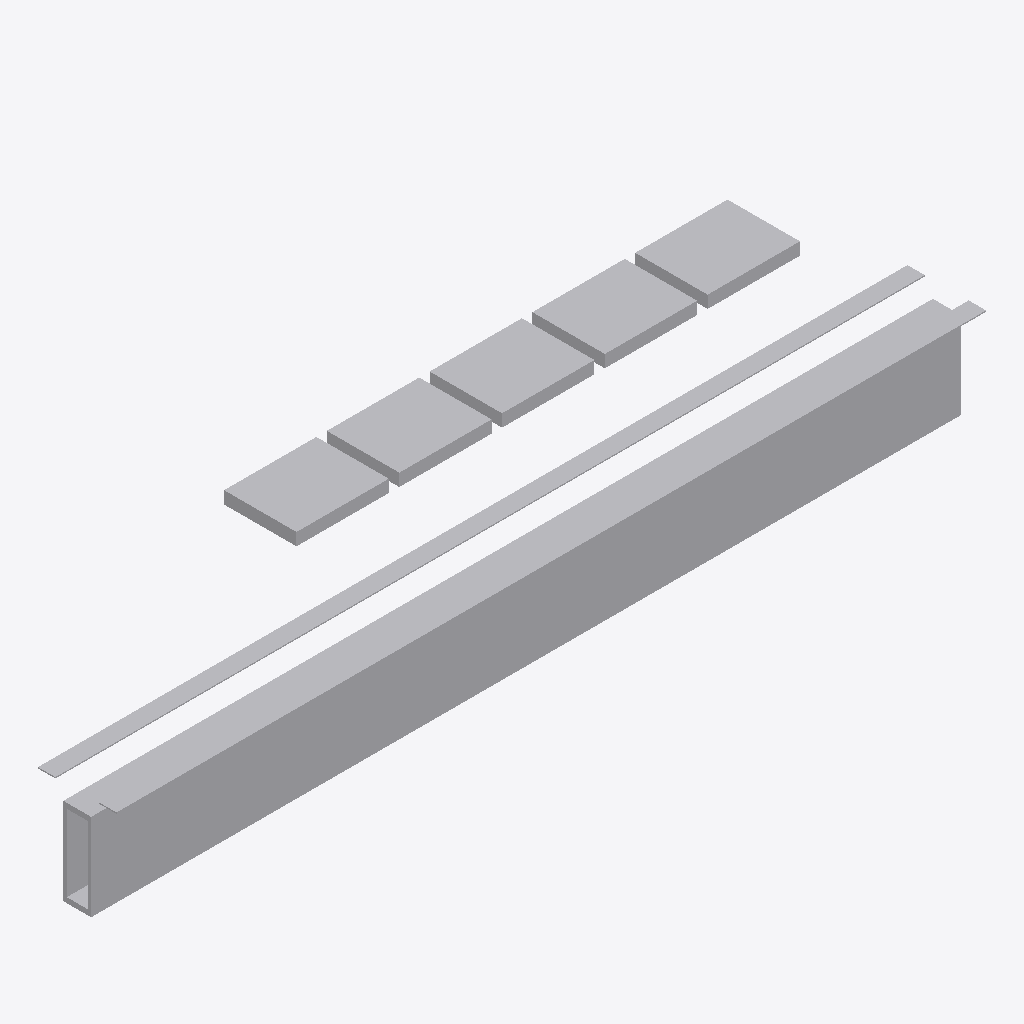
Isometric view of an IFC building model (IFC-SPF (STEP), schema IFC4X3, length unit metre), seen from the south-west, elements coloured by IFC class: 8 other elements (light grey).
Extent 25.0 m × 2.3 m × 7.3 m (x, y, z). Elements (8): 8 IfcBuildingElementProxy.

HEADER;
FILE_DESCRIPTION(('ViewDefinition[DesignTransferView]'),'2;1');
FILE_NAME('/dev/null','2026-10-26T12:59:11+00:00',(''),(''),'IfcOpenShell 0.8.5','IfcOpenShell 0.8.5','Nobody');
FILE_SCHEMA(('IFC4X3'));
ENDSEC;
DATA;
#1=IFCPROJECT('3pY4m5oXzD8xGU9VVce5Xw',$,'Selected OpenSourceRail development interface',$,$,$,$,(#10),#5);
#12=IFCSITE('02GSRM5758gPu9Rb0Qywze',$,'Unsited development prototype; not a surveyed route',$,$,$,$,$,$,$,$,$,$,$);
#14=IFCBUILDINGELEMENTPROXY('3zG6JpW5FC6P$piYn$h4cf',$,'selected-civil/concrete-prismatic-shell',$,$,#38,#27,$,$);
#49=IFCBUILDINGELEMENTPROXY('0VsgPsjerMx8jC7Pg$Aofo',$,'selected-civil/working-facing/0',$,$,#66,#56,$,$);
#77=IFCBUILDINGELEMENTPROXY('2RG3MDv9qCWD$zV8FK1M45',$,'selected-civil/working-facing/1',$,$,#94,#84,$,$);
#105=IFCBUILDINGELEMENTPROXY('11U6j1RDY_CKX1NUQ2k6pe',$,'selected-car/HVAC-envelope/0',$,$,#122,#112,$,$);
#217=IFCBUILDINGELEMENTPROXY('1qTKoDK8q7wBBuhm6IL4mA',$,'selected-car/HVAC-envelope/4',$,$,#234,#224,$,$);
#133=IFCBUILDINGELEMENTPROXY('2hrqUac2zfOTj86Fj8u5Qh',$,'selected-car/HVAC-envelope/1',$,$,#150,#140,$,$);
#189=IFCBUILDINGELEMENTPROXY('21NAKYLx5F6AmJGcfOSsgb',$,'selected-car/HVAC-envelope/3',$,$,#206,#196,$,$);
#161=IFCBUILDINGELEMENTPROXY('2LopnD6fSBmiogyKFaOc35',$,'selected-car/HVAC-envelope/2',$,$,#178,#168,$,$);
ENDSEC;
